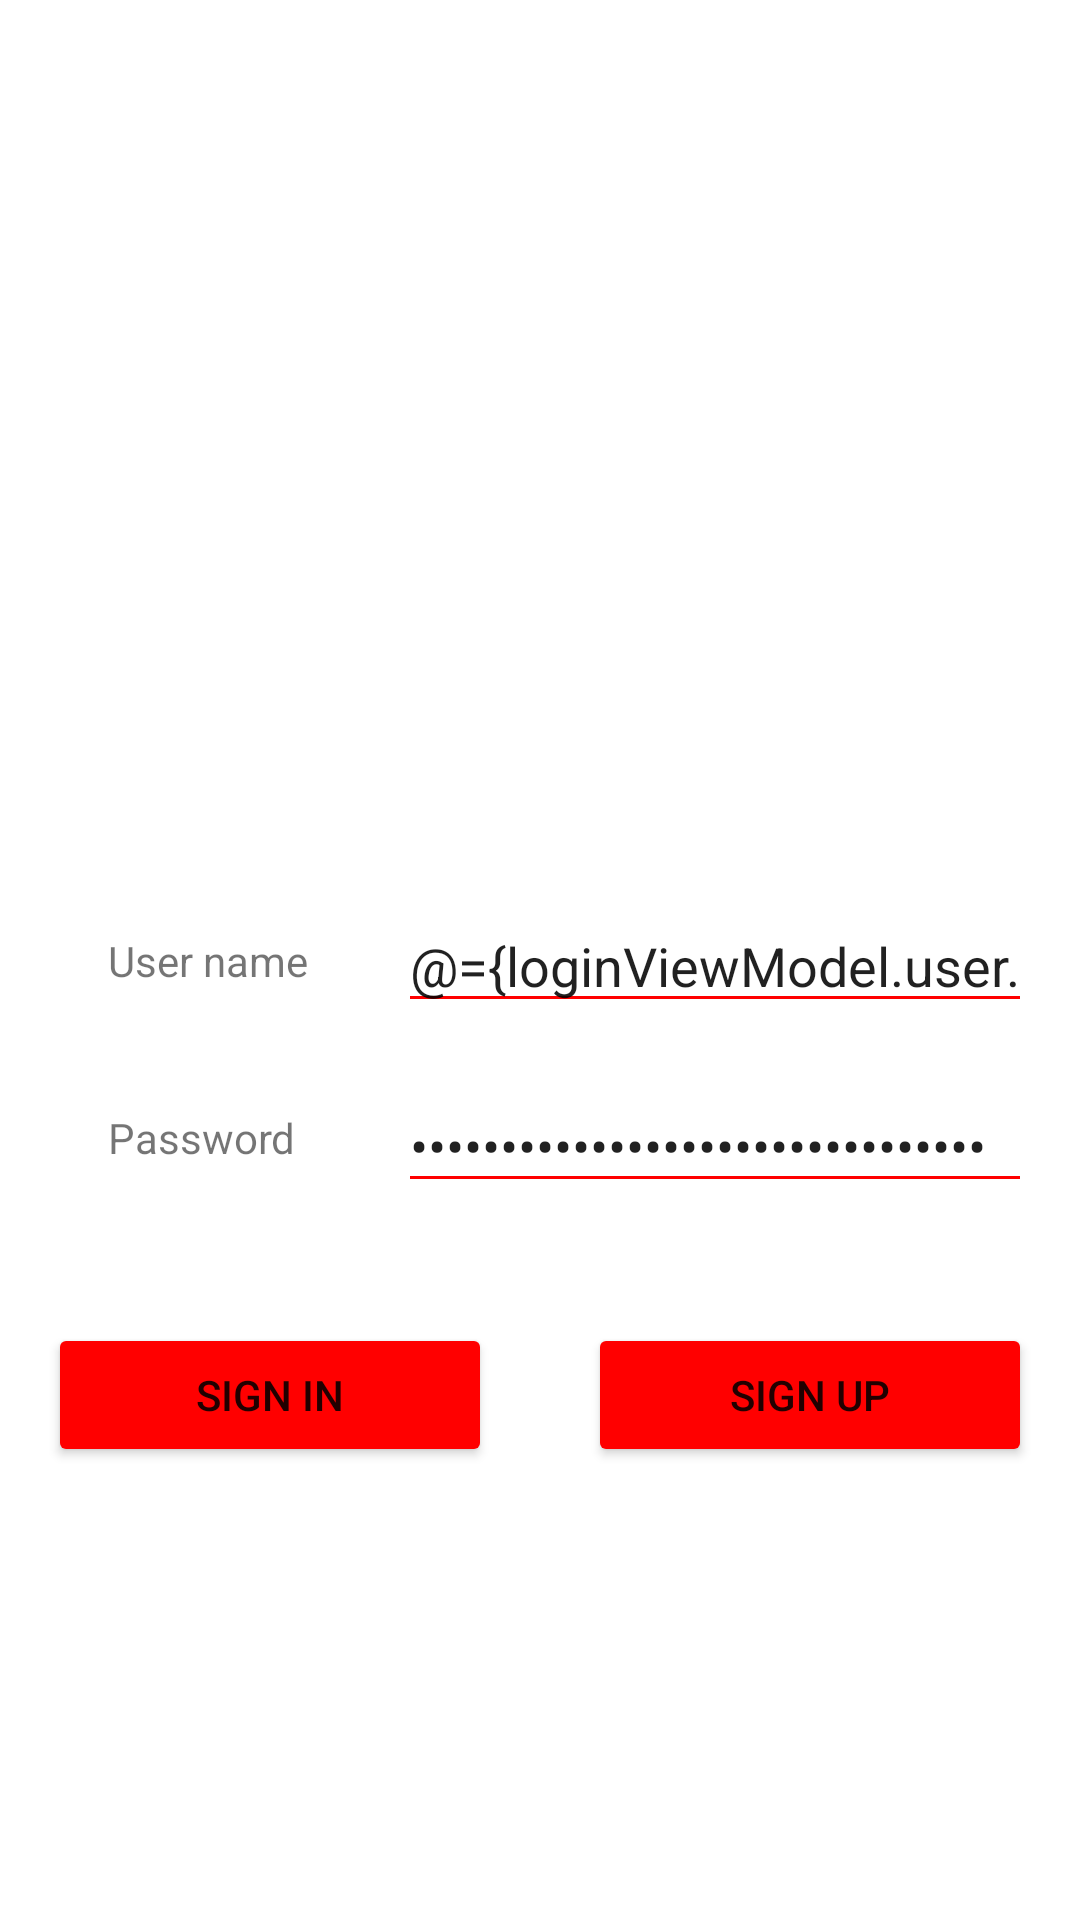

Produce the Android XML layout that renders to this screen, including the resource entries it uses.
<!-- AndroidManifest.xml: application theme Theme.MyFavCars -->
<!-- res/layout/fragment_login.xml -->
<?xml version="1.0" encoding="utf-8"?>
<layout
    xmlns:android="http://schemas.android.com/apk/res/android"
    xmlns:app="http://schemas.android.com/apk/res-auto"
    xmlns:tools="http://schemas.android.com/tools"
    tools:context=".login.LoginFragment">

    <data>
        <variable
            name="loginViewModel"
            type="com.walidkh.android.myfavcars.login.LoginViewModel" />
    </data>

    <androidx.constraintlayout.widget.ConstraintLayout
        android:id="@+id/loginContainer"
        android:layout_width="match_parent"
        android:layout_height="match_parent"
        android:background="@drawable/login_background">


        <TextView
            android:id="@+id/loginTitle"
            android:layout_width="wrap_content"
            android:layout_height="wrap_content"
            android:layout_marginStart="16dp"
            android:layout_marginTop="50dp"
            android:layout_marginEnd="16dp"
            android:text="@string/login_title"
            android:textColor="@android:color/white"
            android:textSize="18sp"
            android:textStyle="bold"
            app:layout_constraintEnd_toEndOf="parent"
            app:layout_constraintStart_toStartOf="parent"
            app:layout_constraintTop_toTopOf="parent" />

        <EditText
            android:id="@+id/editTextUsername"
            android:layout_width="0dp"
            android:layout_height="wrap_content"
            android:backgroundTint="@color/colorPrimary"
            android:textCursorDrawable="@drawable/cursor_color"
            android:layout_marginStart="30dp"
            android:layout_marginEnd="16dp"
            android:text="@={loginViewModel.user.userName}"
            android:ems="10"
            android:inputType="textEmailAddress"
            app:layout_constraintBottom_toBottomOf="@+id/labelUserNameId"
            app:layout_constraintEnd_toEndOf="parent"
            app:layout_constraintHorizontal_bias="1.0"
            app:layout_constraintStart_toEndOf="@+id/labelUserNameId"
            app:layout_constraintTop_toTopOf="@+id/labelUserNameId" />

        <TextView
            android:id="@+id/labelUserNameId"
            android:layout_width="0dp"
            android:layout_height="wrap_content"
            android:layout_marginStart="36dp"
            android:text="@string/label_username"
            app:layout_constraintBottom_toBottomOf="parent"
            app:layout_constraintStart_toStartOf="parent"
            app:layout_constraintTop_toTopOf="parent" />

        <TextView
            android:id="@+id/labelPwdId"
            android:layout_width="0dp"
            android:layout_height="wrap_content"
            android:layout_marginStart="36dp"
            android:layout_marginTop="40dp"
            android:text="@string/label_password"
            app:layout_constraintStart_toStartOf="parent"
            app:layout_constraintTop_toBottomOf="@+id/labelUserNameId" />

        <Button
            android:id="@+id/btnSignIn"
            android:layout_width="0dp"
            android:layout_height="wrap_content"
            android:backgroundTint="#FF0000"
            android:layout_marginStart="16dp"
            android:layout_marginEnd="16dp"
            android:layout_marginTop="40dp"
            android:padding="4dp"
            android:text="@string/btn_signin"
            app:layout_constraintEnd_toStartOf="@+id/btnSignUp"
            app:layout_constraintHorizontal_bias="0.5"
            app:layout_constraintStart_toStartOf="parent"
            app:layout_constraintTop_toBottomOf="@+id/editTextPassword"
            android:onClick="@{() ->loginViewModel.navigateToCarsList()}"/>

        <Button
            android:id="@+id/btnSignUp"
            android:layout_width="0dp"
            android:layout_height="wrap_content"
            android:backgroundTint="#FF0000"
            android:layout_marginTop="40dp"
            android:layout_marginEnd="16dp"
            android:layout_marginStart="16dp"
            android:text="@string/btn_signup"
            app:layout_constraintEnd_toEndOf="parent"
            app:layout_constraintHorizontal_bias="0.5"
            app:layout_constraintStart_toEndOf="@+id/btnSignIn"
            app:layout_constraintTop_toBottomOf="@+id/editTextPassword"
            android:onClick="@{() ->loginViewModel.navigateToWelcomePage()}"/>

        <EditText
            android:id="@+id/editTextPassword"
            android:layout_width="0dp"
            android:layout_height="wrap_content"
            android:backgroundTint="@color/colorPrimary"
            android:textCursorDrawable="@drawable/cursor_color"
            android:layout_marginEnd="16dp"
            android:ems="10"
            android:text="@={loginViewModel.user.password}"
            android:inputType="textPassword"
            app:layout_constraintBottom_toBottomOf="@+id/labelPwdId"
            app:layout_constraintEnd_toEndOf="parent"
            app:layout_constraintHorizontal_bias="0.0"
            app:layout_constraintStart_toStartOf="@+id/editTextUsername"
            app:layout_constraintTop_toTopOf="@+id/labelPwdId"
            app:layout_constraintVertical_bias="0.461" />

    </androidx.constraintlayout.widget.ConstraintLayout>
</layout>
<!-- resources referenced by this layout -->
<resources>
  <color name="colorPrimary">#FF0000</color>
  <!-- drawable login_background (drawable) -->
  <?xml version="1.0" encoding="utf-8"?>
  <layer-list xmlns:android="http://schemas.android.com/apk/res/android">
      <item android:drawable="@color/colorRed"/>
  
      <item android:top="300dp"
          android:bottom="-300dp"
          android:left="0dp"
          android:right="-300dp">
          <rotate
              android:fromDegrees="-10"
              android:pivotX="0%"
              android:pivotY="100%">
              <shape
                  android:shape="rectangle">
                  <solid
                      android:color="#DCDCDC"/>
              </shape>
          </rotate>
      </item>
  </layer-list>
  <string name="btn_signin">Sign in</string>
  <string name="btn_signup">Sign up</string>
  <string name="label_password">Password</string>
  <string name="label_username">User name</string>
  <string name="login_title">Welcome to your FavCars</string>
  <style name="Theme.MyFavCars" parent="Theme.MaterialComponents.DayNight.DarkActionBar">
          
          <item name="colorPrimary">@color/purple_500</item>
          <item name="colorPrimaryVariant">@color/purple_700</item>
          <item name="colorOnPrimary">@color/white</item>
          
          <item name="colorSecondary">@color/teal_200</item>
          <item name="colorSecondaryVariant">@color/teal_700</item>
          <item name="colorOnSecondary">@color/black</item>
          
          <item name="android:statusBarColor" tools:targetApi="l">?attr/colorPrimaryVariant</item>
          
      </style>
  <color name="purple_500">#FF6200EE</color>
  <color name="purple_700">#FF3700B3</color>
  <color name="white">#FFFFFFFF</color>
  <color name="teal_200">#FF03DAC5</color>
  <color name="teal_700">#FF018786</color>
  <color name="black">#FF000000</color>
</resources>
